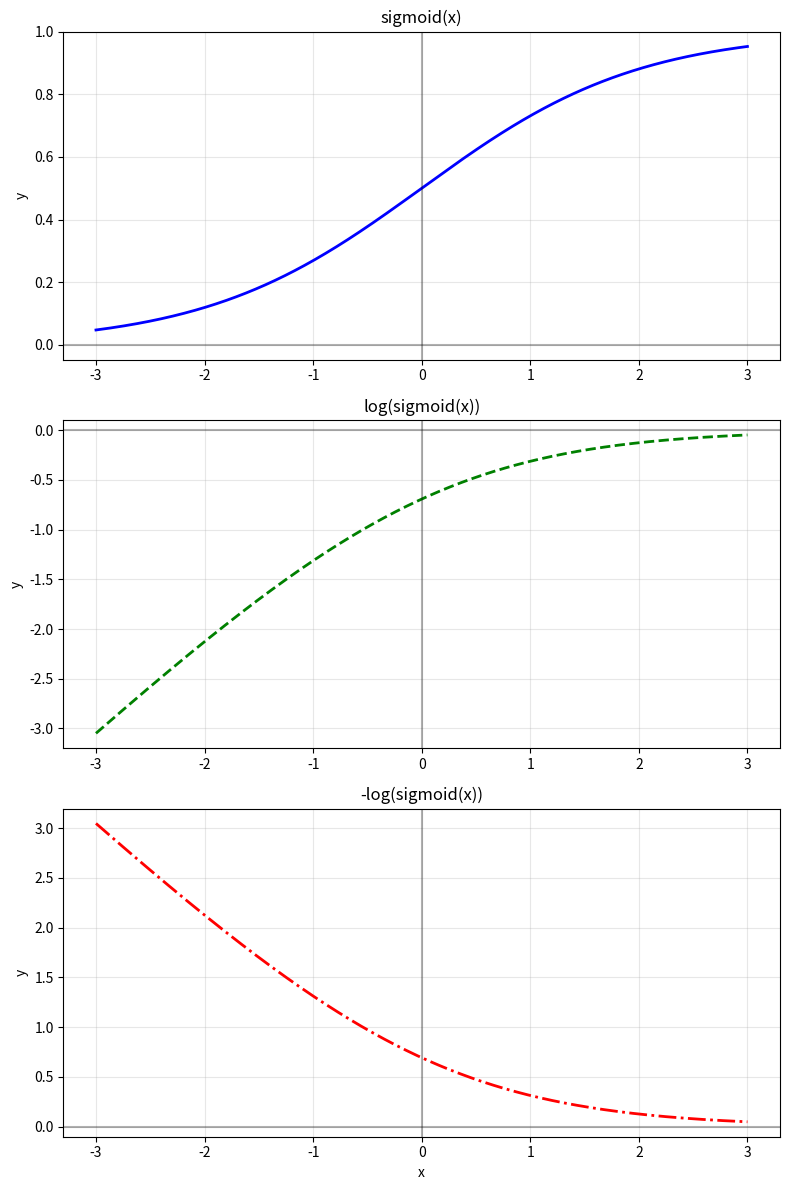

Generate this figure with matplotlib:
import numpy as np
import matplotlib.pyplot as plt

def sigmoid(x):
    return 1 / (1 + np.exp(-x))

def plot_functions():
    # Set x between -3 and 3
    x = np.linspace(-3, 3, 1000)
    
    # Calculate functions
    y_sigmoid = sigmoid(x)
    y_log_sigmoid = np.log(y_sigmoid)
    y_neg_log_sigmoid = -np.log(y_sigmoid)
    
    # Plotting
    fig, axs = plt.subplots(3, 1, figsize=(8, 12))
    
    # Subplot 1: sigmoid(x)
    axs[0].plot(x, y_sigmoid, color='blue', linewidth=2)
    axs[0].set_title('sigmoid(x)')
    axs[0].set_ylabel('y')
    axs[0].grid(True, alpha=0.3)
    axs[0].axhline(y=0, color='k', linestyle='-', alpha=0.3)
    axs[0].axvline(x=0, color='k', linestyle='-', alpha=0.3)

    # Subplot 2: log(sigmoid(x))
    axs[1].plot(x, y_log_sigmoid, color='green', linewidth=2, linestyle='--')
    axs[1].set_title('log(sigmoid(x))')
    axs[1].set_ylabel('y')
    axs[1].grid(True, alpha=0.3)
    axs[1].axhline(y=0, color='k', linestyle='-', alpha=0.3)
    axs[1].axvline(x=0, color='k', linestyle='-', alpha=0.3)

    # Subplot 3: -log(sigmoid(x))
    axs[2].plot(x, y_neg_log_sigmoid, color='red', linewidth=2, linestyle='-.')
    axs[2].set_title('-log(sigmoid(x))')
    axs[2].set_xlabel('x')
    axs[2].set_ylabel('y')
    axs[2].grid(True, alpha=0.3)
    axs[2].axhline(y=0, color='k', linestyle='-', alpha=0.3)
    axs[2].axvline(x=0, color='k', linestyle='-', alpha=0.3)
    
    plt.tight_layout()
    
    # Save the plot
    output_file = 'sigmoid_plots.png'
    plt.savefig(output_file)
    print(f"Plot saved to {output_file}")
    plt.show()

if __name__ == "__main__":
    plot_functions()
